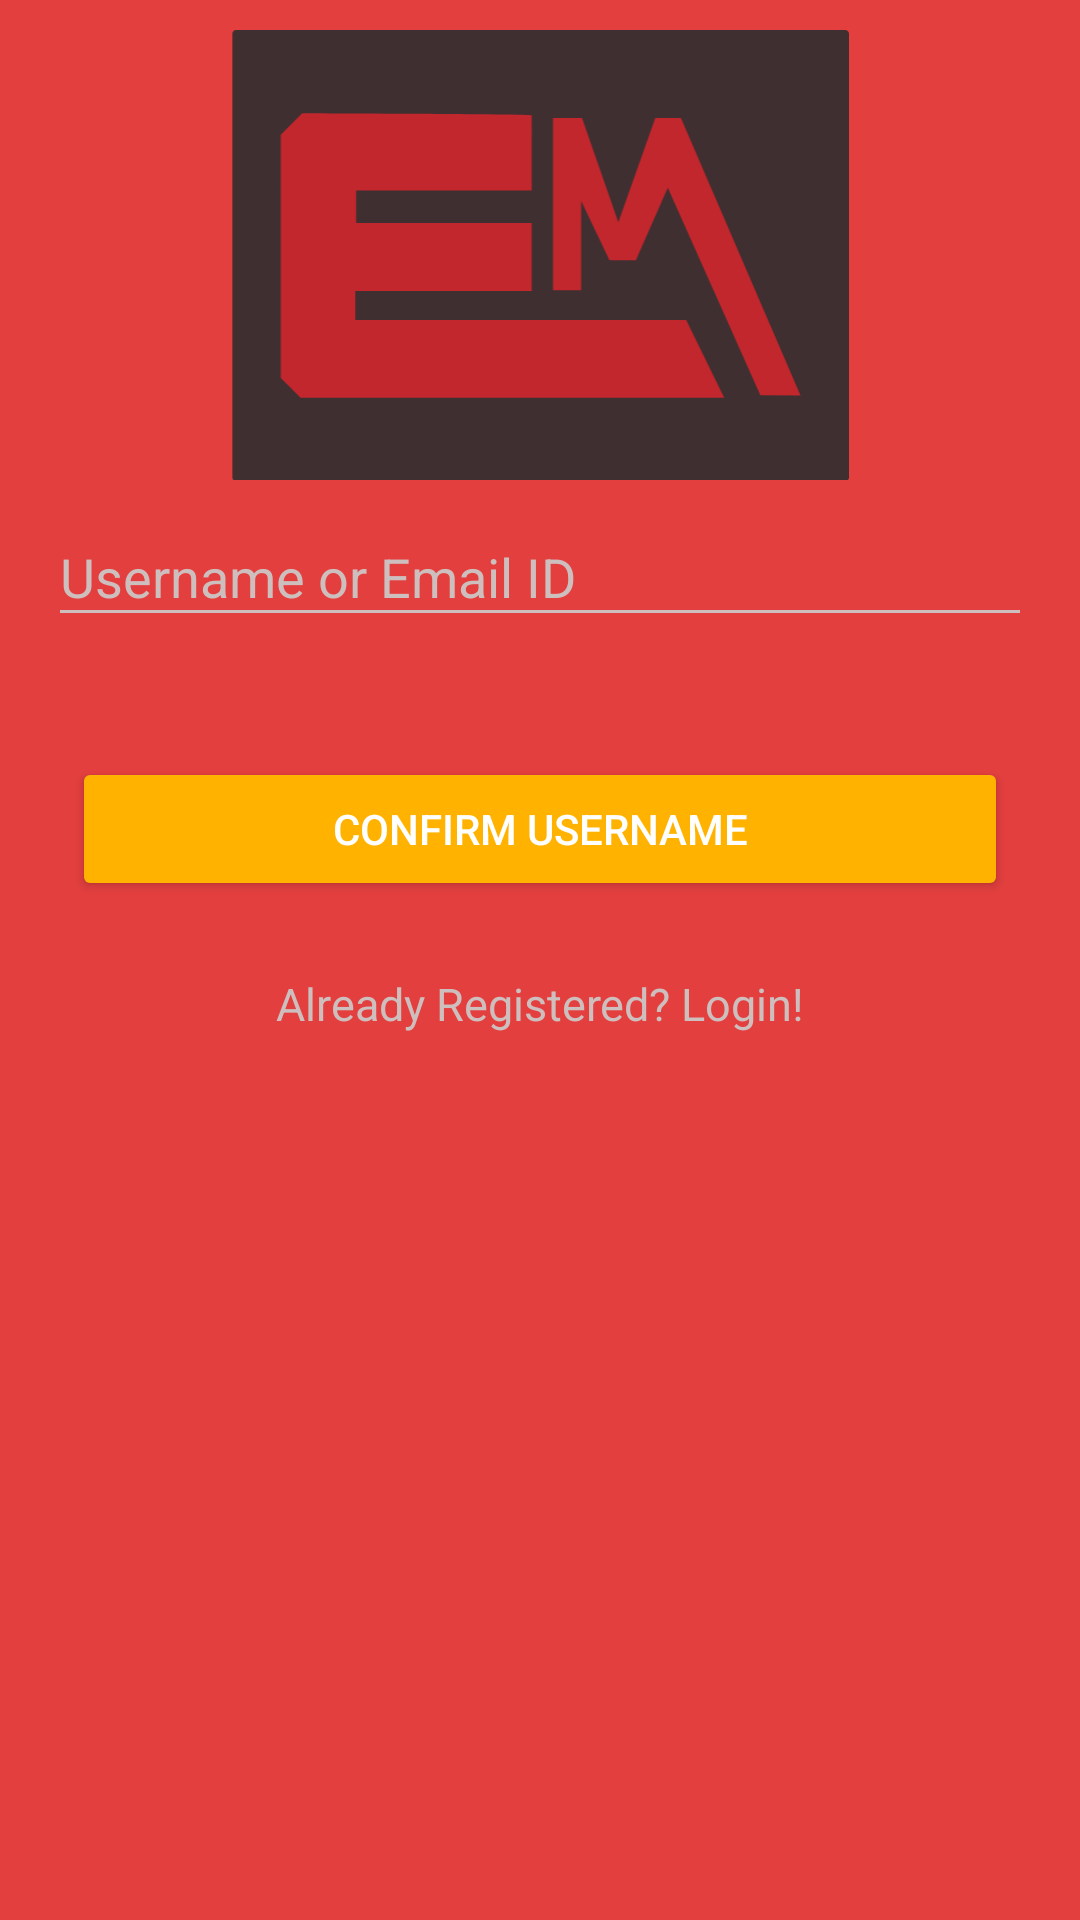

Reconstruct the res/layout file that produces this screen, plus the resources it refers to.
<!-- AndroidManifest.xml: activity theme LoginTheme -->
<!-- res/layout/activity_forget_password.xml -->
<?xml version="1.0" encoding="utf-8"?>
<LinearLayout xmlns:android="http://schemas.android.com/apk/res/android"
    xmlns:tools="http://schemas.android.com/tools"
    android:layout_width="match_parent"
    android:layout_height="match_parent"
    tools:context=".SignInActivity"
    android:gravity="center_horizontal"
    android:orientation="vertical"
    android:background="@color/colorPrimary">
    <ImageView
        android:layout_width="300dp"
        android:layout_height="150dp"
        android:src="@drawable/logo"
        android:layout_marginTop="10dp"
        tools:ignore="ContentDescription" />

    <android.support.design.widget.TextInputLayout
        android:layout_width="match_parent"
        android:layout_height="wrap_content">
        <EditText
            android:id="@+id/etUsername"
            android:layout_width="match_parent"
            android:layout_height="wrap_content"
            android:hint="@string/enter_username_email"
            android:backgroundTint="#CEBFBF"
            android:inputType="textEmailAddress"
            android:layout_margin="16dp"
            android:textAlignment="center"
            tools:ignore="Autofill" />
    </android.support.design.widget.TextInputLayout>

    <android.support.v7.widget.AppCompatButton
        android:id="@+id/buGetUsername"
        android:layout_width="fill_parent"
        android:layout_height="wrap_content"
        android:text="@string/confirm_username"
        android:textColor="@color/white"
        android:layout_margin="24dp"
        android:padding="12dp"
        android:backgroundTint="@color/button"
        android:onClick="buSignUp"/>

    <TextView
        android:id="@+id/tvSecurityQuestion"
        android:layout_width="match_parent"
        android:layout_height="wrap_content"
        android:backgroundTint="#CEBFBF"
        android:layout_margin="16dp"
        android:textSize="25sp"
        android:textAlignment="center"
        android:visibility="gone"/>

    <android.support.design.widget.TextInputLayout
        android:id="@+id/tilSecurityAnswer"
        android:layout_width="match_parent"
        android:layout_height="wrap_content"
        android:visibility="gone">
        <EditText
            android:id="@+id/etSecurityAnswer"
            android:layout_width="match_parent"
            android:layout_height="wrap_content"
            android:hint="@string/enter_answer"
            android:backgroundTint="#CEBFBF"
            android:inputType="textPassword"
            android:layout_margin="16dp"
            android:textAlignment="center"
            tools:ignore="Autofill" />
    </android.support.design.widget.TextInputLayout>

    <android.support.v7.widget.AppCompatButton
        android:id="@+id/buForgetPassword"
        android:layout_width="fill_parent"
        android:layout_height="wrap_content"
        android:text="@string/change_password"
        android:textColor="@color/white"
        android:layout_marginStart="24dp"
        android:layout_marginEnd="24dp"
        android:layout_marginTop="24dp"
        android:padding="12dp"
        android:backgroundTint="@color/button"
        android:visibility="gone"/>

    <TextView
        android:id="@+id/tvLogin"
        android:layout_width="match_parent"
        android:layout_height="wrap_content"
        android:gravity="center"
        android:textColor="#CEBFBF"
        android:textSize="15sp"
        android:text="@string/already_registered_login" />

</LinearLayout>
<!-- resources referenced by this layout -->
<resources>
  <color name="button">#FFB300</color>
  <color name="colorPrimary">#E43F3F</color>
  <color name="white">#FFFFFF</color>
  <!-- drawable logo (drawable) -->
  <vector xmlns:android="http://schemas.android.com/apk/res/android" xmlns:aapt="http://schemas.android.com/aapt"
      android:viewportWidth="501"
      android:viewportHeight="365"
      android:width="501dp"
      android:height="365dp"
      >
      <path
          android:pathData="M498 366H4c-1.7 0 -3 -1.4 -3 -3V3c0 -1.6 1.3 -3 3 -3h494c1.6 0 3 1.4 3 3v360C501 364.6 499.6 366 498 366z"
          android:fillColor="#3F2F31" />
      <path
          android:pathData="M243.8 69.3v60.8H101.4v26.5h142.4v55.1H100.7v23.6h268.4l30.8 63H56.3l-16.1 -16.1V85l17.4 -17.4C57.6 67.7 243.8 68.1 243.8 69.3z"
          android:fillColor="#C1272D" />
      <path
          android:pathData="M261 211L261 71.4 284.6 71.4 314 155.9 344 71.4 364.8 71.4 461.8 296.5 429.2 296.2 354.1 128 328.3 186.7 306.8 186.7 283.9 138.7 283.9 211Z"
          android:fillColor="#C1272D" />
  </vector>
  <string name="already_registered_login">Already Registered? Login!</string>
  <string name="change_password">Change Password</string>
  <string name="confirm_username">Confirm Username</string>
  <string name="enter_answer">Enter Answer</string>
  <string name="enter_username_email">Username or Email ID</string>
  <style name="LoginTheme" parent="Theme.AppCompat.Light.NoActionBar">
          <item name="colorPrimary">@color/colorPrimary</item>
          <item name="colorPrimaryDark">@color/colorPrimaryDark</item>
          <item name="colorAccent">@color/white</item>
          <item name="android:textColorHint">#CEBFBF</item>
          <item name="android:statusBarColor">@color/colorPrimaryDark</item>
          <item name="android:screenOrientation">portrait</item>
      </style>
  <color name="colorPrimaryDark">#CC1D1D</color>
</resources>
